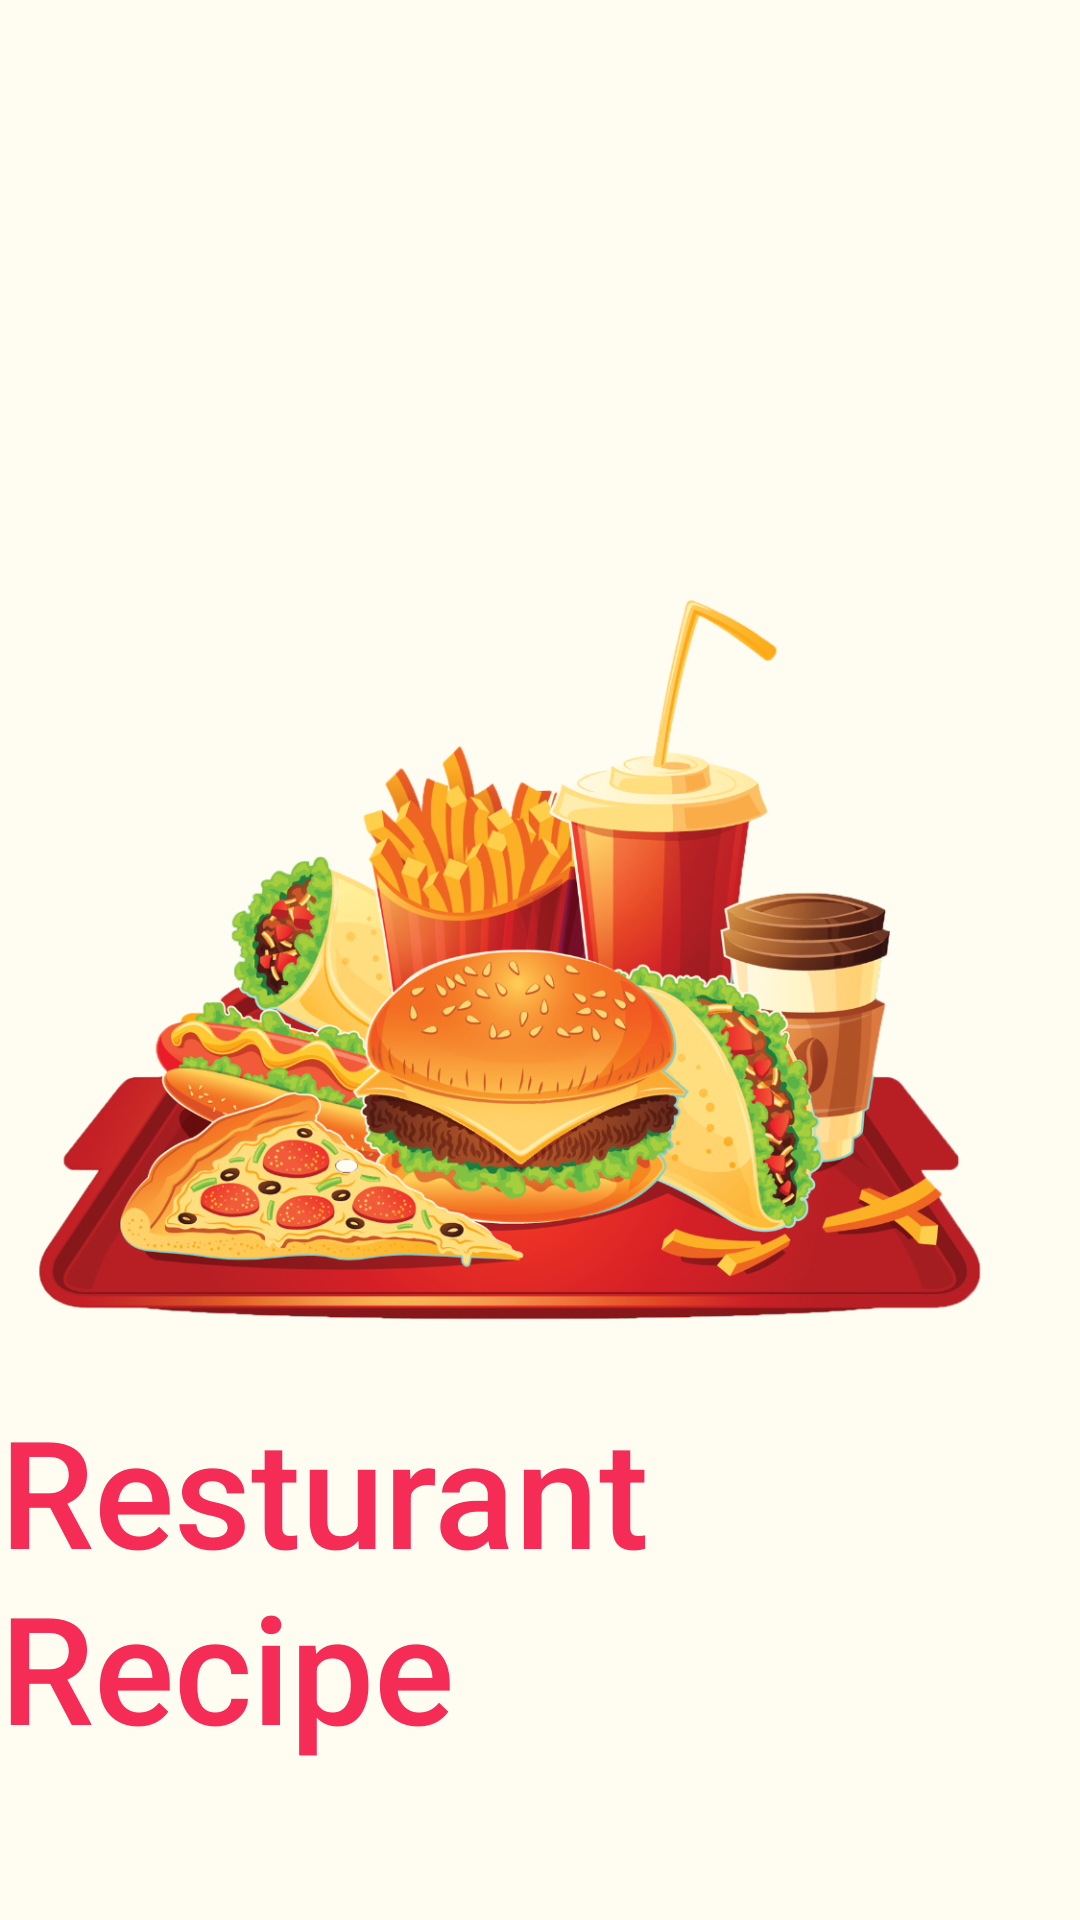

Android layout source for this screen:
<!-- AndroidManifest.xml: application theme AppTheme -->
<!-- res/layout/activity_splash_screen.xml -->
<?xml version="1.0" encoding="utf-8"?>
<RelativeLayout xmlns:android="http://schemas.android.com/apk/res/android"
    xmlns:tools="http://schemas.android.com/tools"
    android:layout_width="match_parent"
    android:layout_height="match_parent"
    android:background="#FFFCF2"
    android:layout_marginTop="-100dp">


    <ImageView
        android:id="@+id/food_logo"
        android:layout_width="wrap_content"
        android:layout_height="wrap_content"
        android:src="@drawable/food"
        android:layout_centerInParent="true"/>

    <TextView
        android:layout_centerInParent="true"
        android:id="@+id/app_name_TV"
        android:layout_width="wrap_content"
        android:layout_height="wrap_content"
        android:layout_below="@+id/food_logo"
        android:fontFamily="sans-serif-medium"
        android:text="Resturant Recipe"
        android:textColor="#F52C56"
        android:textSize="50sp"
        tools:ignore="MissingConstraints"
        tools:layout_editor_absoluteX="18dp"
        tools:layout_editor_absoluteY="445dp" />


</RelativeLayout>
<!-- resources referenced by this layout -->
<resources>
  <!-- drawable food: png bitmap (drawable-ldpi, 55454 bytes) -->
  <style name="AppTheme" parent="Theme.AppCompat.Light.NoActionBar">
          
          <item name="colorPrimary">@color/colorPrimary</item>
          <item name="colorPrimaryDark">@color/colorPrimaryDark</item>
          <item name="colorAccent">@color/colorAccent</item>
      </style>
  <color name="colorPrimary">#E62B79</color>
  <color name="colorPrimaryDark">#F52C56</color>
  <color name="colorAccent">#77051A</color>
</resources>
